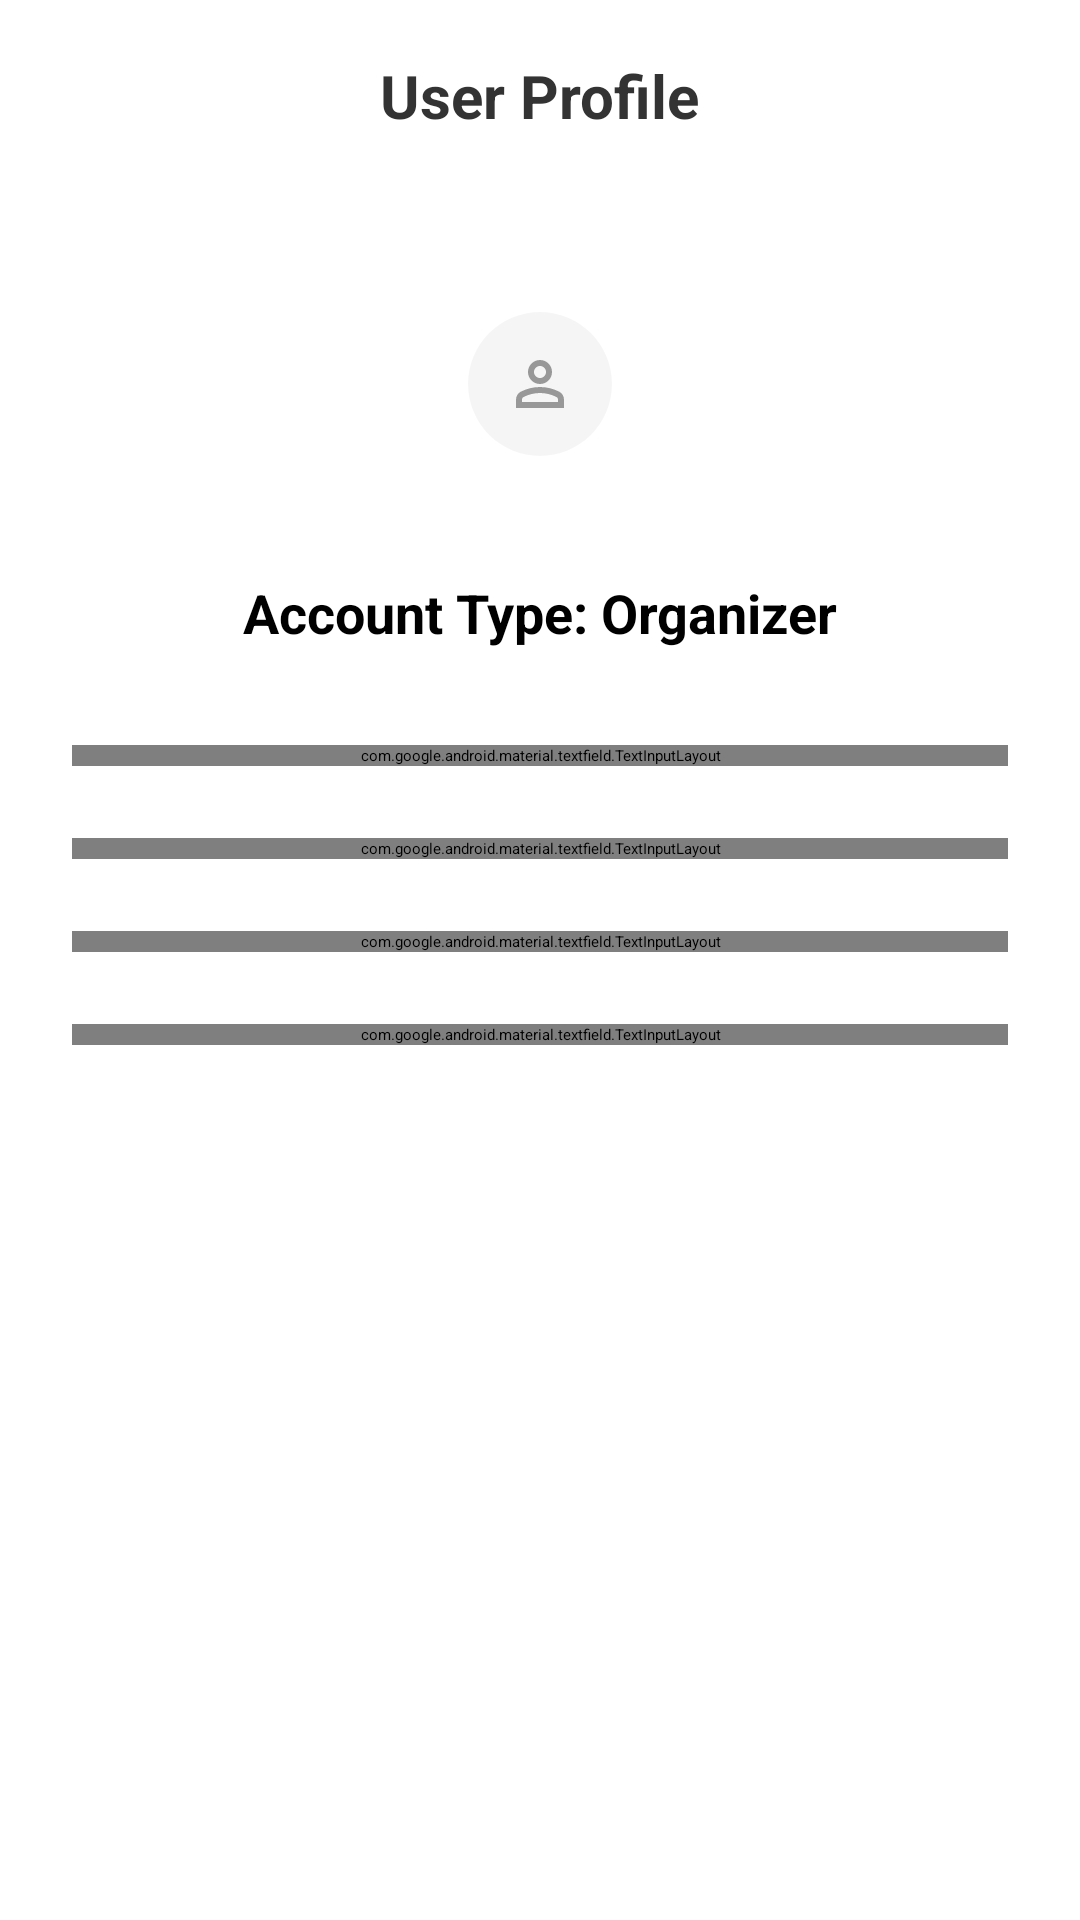

Layout XML and referenced resources for this Android screen:
<!-- AndroidManifest.xml: application theme Theme.EventLottery -->
<!-- res/layout/admin_profile_detail_screen.xml -->
<?xml version="1.0" encoding="utf-8"?>
<LinearLayout xmlns:android="http://schemas.android.com/apk/res/android"
    android:layout_width="match_parent"
    android:layout_height="match_parent"
    android:orientation="vertical"
    android:background="#FFFFFF">

    <RelativeLayout
        android:layout_width="match_parent"
        android:layout_height="wrap_content"
        android:padding="16dp"
        android:background="#FFFFFF">

        <ImageView
            android:id="@+id/detail_back_button"
            android:layout_width="32dp"
            android:layout_height="32dp"
            android:src="@drawable/ic_back_arrow"
            android:contentDescription="@string/back" />

        <TextView
            android:id="@+id/detail_header_title"
            android:layout_width="wrap_content"
            android:layout_height="wrap_content"
            android:layout_centerInParent="true"
            android:text="User Profile"
            android:textSize="20sp"
            android:textStyle="bold"
            android:textColor="#333333" />
    </RelativeLayout>

    <ScrollView
        android:layout_width="match_parent"
        android:layout_height="match_parent">

        <LinearLayout
            android:layout_width="match_parent"
            android:layout_height="wrap_content"
            android:orientation="vertical"
            android:gravity="center_horizontal"
            android:padding="24dp">

            <ImageView
                android:layout_width="80dp"
                android:layout_height="80dp"
                android:contentDescription="@string/acc_profile_photo"
                android:src="@drawable/person_icon"
                android:alpha="0.4"
                android:padding="16dp"
                android:layout_marginBottom="24dp" />

            <TextView
                android:id="@+id/detail_account_type_header"
                android:layout_width="wrap_content"
                android:layout_height="wrap_content"
                android:text="Account Type: Organizer"
                android:textSize="18sp"
                android:textStyle="bold"
                android:layout_marginBottom="32dp" />

            <com.google.android.material.textfield.TextInputLayout
                android:layout_width="match_parent"
                android:layout_height="wrap_content"
                android:hint="First Name"
                android:textColorHint="#999999"
                android:layout_marginBottom="24dp"
                style="@style/Widget.MaterialComponents.TextInputLayout.FilledBox.Dense.ExposedDropdownMenu"> <EditText
                android:id="@+id/detail_first_name_input"
                android:layout_width="match_parent"
                android:layout_height="wrap_content"
                android:inputType="textPersonName"
                android:textSize="16sp"
                android:focusable="false" /> </com.google.android.material.textfield.TextInputLayout>

            <com.google.android.material.textfield.TextInputLayout
                android:layout_width="match_parent"
                android:layout_height="wrap_content"
                android:hint="Last Name"
                android:textColorHint="#999999"
                android:layout_marginBottom="24dp"
                style="@style/Widget.MaterialComponents.TextInputLayout.FilledBox.Dense">

                <EditText
                    android:id="@+id/detail_last_name_input"
                    android:layout_width="match_parent"
                    android:layout_height="wrap_content"
                    android:inputType="textPersonName"
                    android:textSize="16sp"
                    android:focusable="false" />
            </com.google.android.material.textfield.TextInputLayout>

            <com.google.android.material.textfield.TextInputLayout
                android:layout_width="match_parent"
                android:layout_height="wrap_content"
                android:hint="Email Address"
                android:textColorHint="#999999"
                android:layout_marginBottom="24dp"
                style="@style/Widget.MaterialComponents.TextInputLayout.FilledBox.Dense">

                <EditText
                    android:id="@+id/detail_email_input"
                    android:layout_width="match_parent"
                    android:layout_height="wrap_content"
                    android:inputType="textEmailAddress"
                    android:textSize="16sp"
                    android:focusable="false" />
            </com.google.android.material.textfield.TextInputLayout>

            <com.google.android.material.textfield.TextInputLayout
                android:layout_width="match_parent"
                android:layout_height="wrap_content"
                android:hint="Phone Number"
                android:textColorHint="#999999"
                android:layout_marginBottom="24dp"
                style="@style/Widget.MaterialComponents.TextInputLayout.FilledBox.Dense">

                <EditText
                    android:id="@+id/detail_phone_input"
                    android:layout_width="match_parent"
                    android:layout_height="wrap_content"
                    android:inputType="phone"
                    android:textSize="16sp"
                    android:focusable="false" />
            </com.google.android.material.textfield.TextInputLayout>

        </LinearLayout>
    </ScrollView>
</LinearLayout>
<!-- resources referenced by this layout -->
<resources>
  <!-- drawable person_icon (drawable) -->
  <vector xmlns:android="http://schemas.android.com/apk/res/android"
      android:width="48dp"
      android:height="48dp"
      android:viewportWidth="48"
      android:viewportHeight="48">
    <path
        android:pathData="M24,0L24,0A24,24 0,0 1,48 24L48,24A24,24 0,0 1,24 48L24,48A24,24 0,0 1,0 24L0,24A24,24 0,0 1,24 0z"
        android:fillColor="#000000"
        android:fillAlpha="0.1"/>
    <path
        android:pathData="M24,24C22.9,24 21.958,23.608 21.175,22.825C20.392,22.042 20,21.1 20,20C20,18.9 20.392,17.958 21.175,17.175C21.958,16.392 22.9,16 24,16C25.1,16 26.042,16.392 26.825,17.175C27.608,17.958 28,18.9 28,20C28,21.1 27.608,22.042 26.825,22.825C26.042,23.608 25.1,24 24,24ZM16,32V29.2C16,28.633 16.146,28.112 16.438,27.638C16.729,27.163 17.117,26.8 17.6,26.55C18.633,26.033 19.683,25.646 20.75,25.388C21.817,25.129 22.9,25 24,25C25.1,25 26.183,25.129 27.25,25.388C28.317,25.646 29.367,26.033 30.4,26.55C30.883,26.8 31.271,27.163 31.563,27.638C31.854,28.112 32,28.633 32,29.2V32H16ZM18,30H30V29.2C30,29.017 29.954,28.85 29.862,28.7C29.771,28.55 29.65,28.433 29.5,28.35C28.6,27.9 27.692,27.563 26.775,27.337C25.858,27.112 24.933,27 24,27C23.067,27 22.142,27.112 21.225,27.337C20.308,27.563 19.4,27.9 18.5,28.35C18.35,28.433 18.229,28.55 18.138,28.7C18.046,28.85 18,29.017 18,29.2V30ZM24,22C24.55,22 25.021,21.804 25.413,21.413C25.804,21.021 26,20.55 26,20C26,19.45 25.804,18.979 25.413,18.587C25.021,18.196 24.55,18 24,18C23.45,18 22.979,18.196 22.587,18.587C22.196,18.979 22,19.45 22,20C22,20.55 22.196,21.021 22.587,21.413C22.979,21.804 23.45,22 24,22Z"
        android:fillColor="#000000"/>
  </vector>
  <string name="acc_profile_photo">Profile photo</string>
  <string name="back">Back</string>
</resources>
